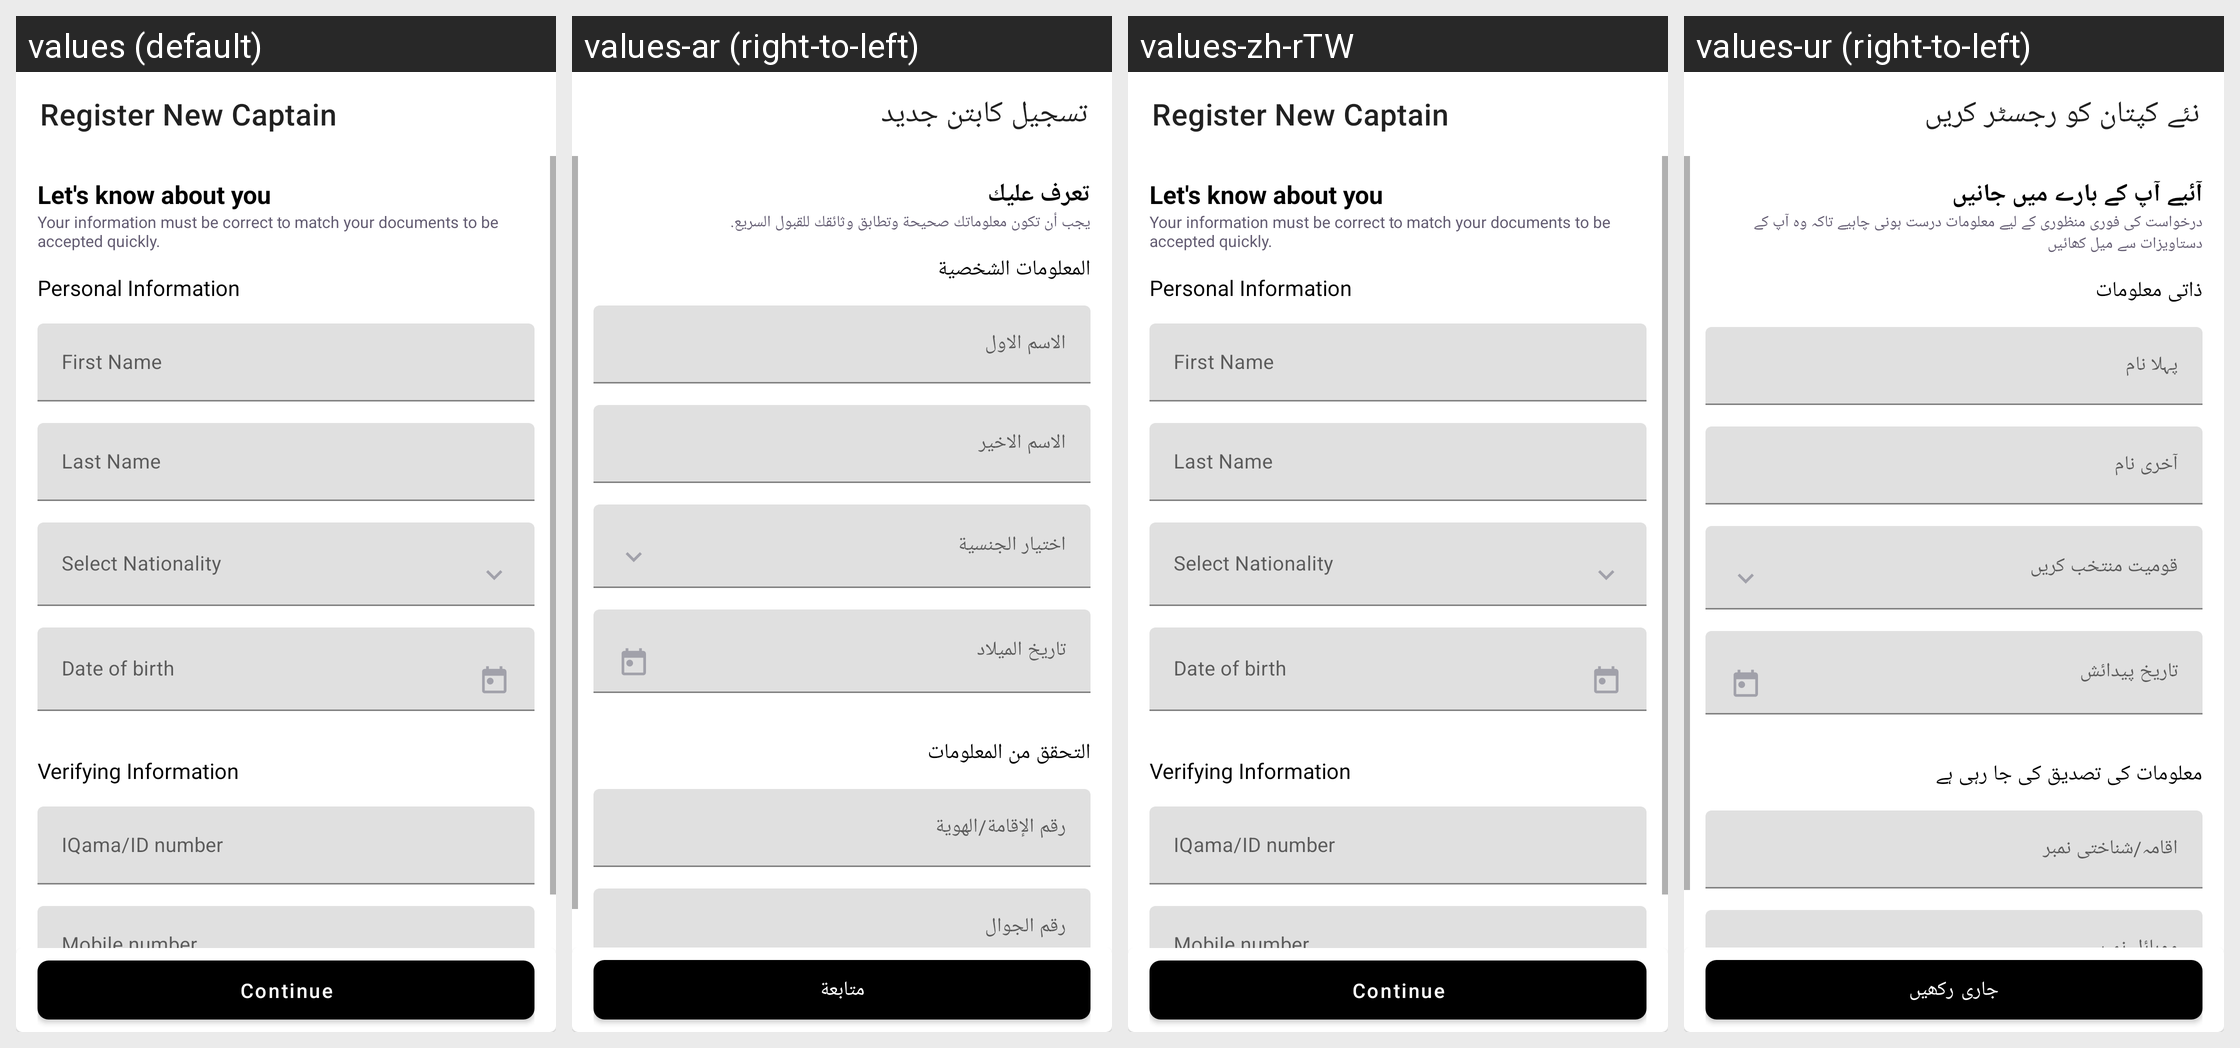

The same Android screen rendered under several of its app's locales, left to right. List the strings drawn on it with the default value and each locale's translation.
Android screen res/layout/fragment_about_you.xml rendered under 4 locales, left to right: values (default), values-ar (right-to-left), values-zh-rTW, values-ur (right-to-left). Device: Nexus 5 (rendered at 1080×1920; each locale shown at half size, 540×960, under a caption strip naming it); theme AppTheme.
Other locales in the repository, not shown: values-af, values-am, values-as, values-az, values-be, values-bg, values-bn, values-bs, values-ca, values-cs, values-da, values-da-rDK, values-de, values-de-rDE, values-el, values-el-rGR, values-en-rAU, values-en-rCA, values-en-rGB, values-en-rXC, values-es, values-es-rES, values-es-rUS, values-et, values-eu, values-fa, values-fi, values-fi-rFI, values-fil, values-fil-rPH, values-fr, values-fr-rCA, values-fr-rFR, values-gl, values-gu, values-hi, values-hi-rIN, values-hr, values-hu, values-hy, values-in, values-is, values-it, values-it-rIT, values-iw, values-ja, values-ja-rJP, values-ka, values-kk, values-km, values-kn, values-ko, values-ky, values-lo, values-lt, values-lv, values-mk, values-ml, values-mn, values-mr, values-ms, values-ms-rMY, values-my, values-nb, values-nb-rNO, values-ne, values-nl, values-nl-rNL, values-or, values-pa, values-pl, values-pt, values-pt-rBR, values-pt-rPT, values-ro, values-ru, values-si, values-sk, values-sl, values-sq, values-sr, values-sv, values-sv-rSE, values-sw, values-ta, values-te, values-th, values-th-rTH, values-tl, values-tr, values-uk, values-uz, values-vi, values-vi-rVN, values-zh-rCN, values-zh-rHK, values-zu.
Strings drawn on this screen, with the default value and each locale's value (text and hints the layout hard-codes, and strings that could not be matched under every locale, appear in the picture but are not listed):

register_new_captain
  values: Register New Captain
  values-ar: تسجيل كابتن جديد
  values-zh-rTW: Register New Captain  [not translated; the default value is used]
  values-ur: نئے کپتان کو رجسٹر کریں

let_s_know_about_you
  values: Let's know about you
  values-ar: تعرف عليك
  values-zh-rTW: Let's know about you  [not translated; the default value is used]
  values-ur: آئیے آپ کے بارے میں جانیں

your_information_must_be_correct_to_match_your_documents_to_be_accepted_quickly
  values: Your information must be correct to match your documents to be accepted quickly.
  values-ar: يجب أن تكون معلوماتك صحيحة وتطابق وثائقك للقبول السريع.
  values-zh-rTW: Your information must be correct to match your documents to be accepted quickly.  [not translated; the default value is used]
  values-ur: درخواست کی فوری منظوری کے لیے معلومات درست ہونی چاہیے تاکہ وہ آپ کے دستاویزات سے میل کھائیں

personal_information
  values: Personal Information
  values-ar: المعلومات الشخصية
  values-zh-rTW: Personal Information  [not translated; the default value is used]
  values-ur: ذاتی معلومات

first_name
  values: First Name
  values-ar: الاسم الاول
  values-zh-rTW: First Name  [not translated; the default value is used]
  values-ur: پہلا نام

last_name
  values: Last Name
  values-ar: الاسم الاخير
  values-zh-rTW: Last Name  [not translated; the default value is used]
  values-ur: آخری نام

select_nationality
  values: Select Nationality
  values-ar: اختيار الجنسية
  values-zh-rTW: Select Nationality  [not translated; the default value is used]
  values-ur: قومیت منتخب کریں

date_of_birth
  values: Date of birth
  values-ar: تاريخ الميلاد
  values-zh-rTW: Date of birth  [not translated; the default value is used]
  values-ur: تاریخ پیدائش

verifying_information
  values: Verifying Information
  values-ar: التحقق من المعلومات
  values-zh-rTW: Verifying Information  [not translated; the default value is used]
  values-ur: معلومات کی تصدیق کی جا رہی ہے

iqama_id_number
  values: IQama/ID number
  values-ar: رقم الإقامة/الهوية
  values-zh-rTW: IQama/ID number  [not translated; the default value is used]
  values-ur: اقامہ/شناختی نمبر

mobile_number
  values: Mobile number
  values-ar: رقم الجوال
  values-zh-rTW: Mobile number  [not translated; the default value is used]
  values-ur: موبائل نمبر

continue_button
  values: Continue
  values-ar: متابعة
  values-zh-rTW: Continue  [not translated; the default value is used]
  values-ur: جاری رکھیں
